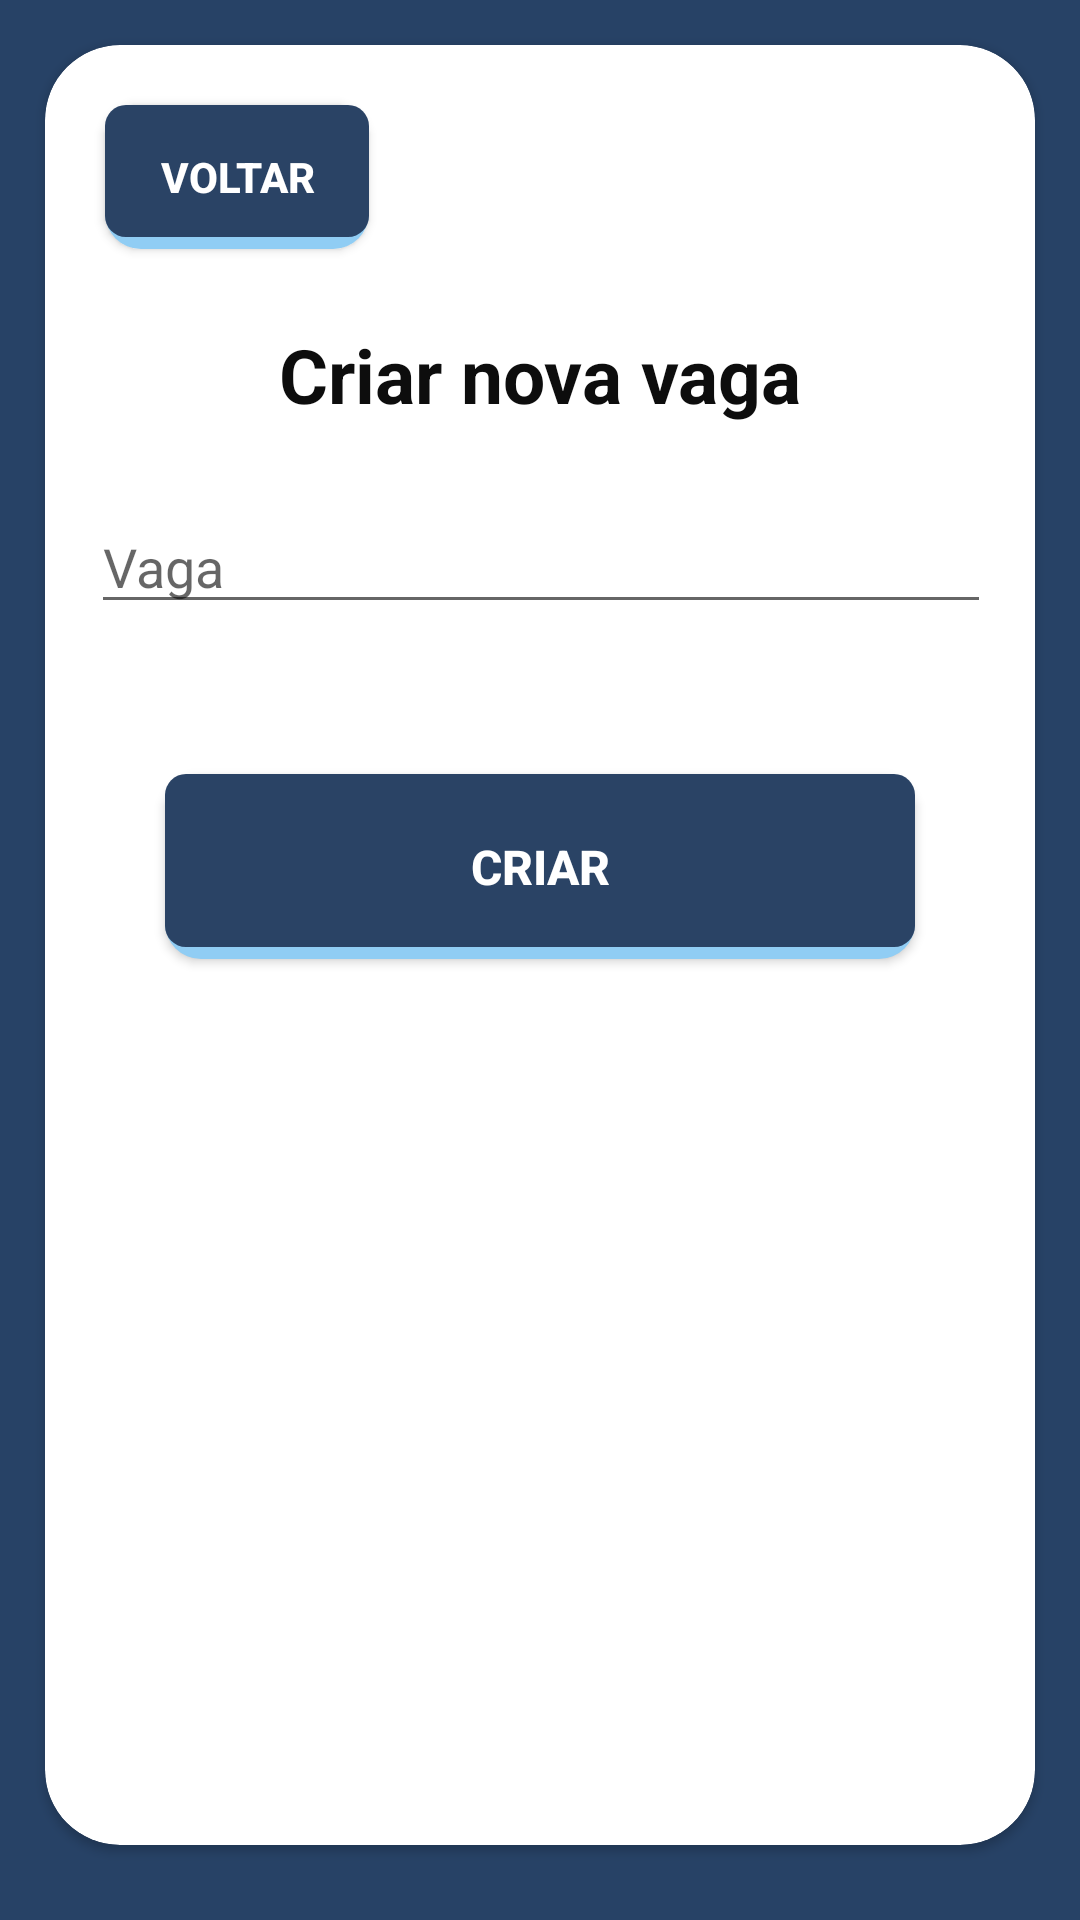

Write the Android layout XML for this screen, with the resource values it uses.
<!-- AndroidManifest.xml: application theme Theme.Start.NoActionBar -->
<!-- res/layout/activity_vacancy_create.xml -->
<?xml version="1.0" encoding="utf-8"?>
<androidx.constraintlayout.widget.ConstraintLayout
    xmlns:android="http://schemas.android.com/apk/res/android"
    xmlns:app="http://schemas.android.com/apk/res-auto"
    xmlns:tools="http://schemas.android.com/tools"
    android:layout_width="match_parent"
    android:layout_height="match_parent"
    android:background="#274266"
    tools:context=".ui.vacancies.VacancyCreateActivity">

    <androidx.cardview.widget.CardView
        android:layout_width="match_parent"
        android:layout_height="match_parent"
        app:cardCornerRadius="25dp"
        android:layout_marginTop="15dp"
        android:layout_marginStart="15dp"
        android:layout_marginEnd="15dp"
        android:layout_marginBottom="25dp"
        android:background="@color/blue_300"
        app:layout_constraintTop_toTopOf="parent"
        app:layout_constraintBottom_toBottomOf="parent"
        app:layout_constraintStart_toStartOf="parent"
        app:layout_constraintEnd_toEndOf="parent">
        <androidx.constraintlayout.widget.ConstraintLayout
            android:layout_width="match_parent"
            android:layout_height="match_parent"
            app:layout_constraintTop_toTopOf="parent"
            app:layout_constraintBottom_toBottomOf="parent"
            app:layout_constraintStart_toStartOf="parent"
            app:layout_constraintEnd_toEndOf="parent">

            <androidx.appcompat.widget.AppCompatButton
                android:id="@+id/backButton"
                android:layout_width="wrap_content"
                android:layout_height="wrap_content"
                android:background="@drawable/shadow_button_secondary"
                android:text="VOLTAR"
                android:textStyle="bold"
                android:textColor="#fff"
                android:layout_marginTop="20dp"
                android:layout_marginStart="20dp"
                app:layout_constraintStart_toStartOf="parent"
                app:layout_constraintTop_toTopOf="parent" />

            <TextView
                android:id="@+id/txtCreate"
                android:layout_width="wrap_content"
                android:layout_height="wrap_content"
                android:layout_marginTop="25dp"
                android:text="Criar nova vaga"
                android:textColor="@color/black"
                android:textSize="25sp"
                android:textStyle="bold"
                app:layout_constraintEnd_toEndOf="parent"
                app:layout_constraintStart_toStartOf="parent"
                app:layout_constraintTop_toBottomOf="@id/backButton" />

            <EditText
                android:id="@+id/editVaga"
                android:layout_width="300dp"
                android:layout_height="wrap_content"
                android:layout_marginTop="25dp"
                android:inputType="text"
                android:hint="Vaga"
                app:layout_constraintEnd_toEndOf="@+id/txtCreate"
                app:layout_constraintStart_toStartOf="@+id/txtCreate"
                app:layout_constraintTop_toBottomOf="@+id/txtCreate" />

            <androidx.appcompat.widget.AppCompatButton
                android:id="@+id/btCriar"
                style="@style/Button_Secondary"
                android:layout_marginTop="50dp"
                android:textColor="#fff"
                android:textSize="16dp"
                android:text="CRIAR"
                app:layout_constraintEnd_toEndOf="parent"
                app:layout_constraintStart_toStartOf="parent"
                app:layout_constraintTop_toBottomOf="@+id/editVaga" />
        </androidx.constraintlayout.widget.ConstraintLayout>
    </androidx.cardview.widget.CardView>

</androidx.constraintlayout.widget.ConstraintLayout>
<!-- resources referenced by this layout -->
<resources>
  <color name="black">#0D0D0D</color>
  <color name="blue_300">#90cdf4</color>
  <!-- drawable shadow_button_secondary (drawable-v24) -->
  <?xml version="1.0" encoding="utf-8"?>
  <layer-list xmlns:android="http://schemas.android.com/apk/res/android">
      <item>
          <shape android:shape="rectangle">
              <solid android:color="@color/blue_300" />
              <corners android:radius="12dp" />
          </shape>
      </item>
  
      <item android:bottom="4dp">
          <shape android:shape="rectangle">
              <solid android:color="@color/blue_900" />
              <corners android:radius="7dp" />
          </shape>
      </item>
  </layer-list>
  <style name="Button_Secondary">
          <item name="android:layout_width">match_parent</item>
          <item name="android:layout_height">wrap_content</item>
          <item name="android:layout_marginTop">25dp</item>
          <item name="android:layout_marginLeft">40dp</item>
          <item name="android:layout_marginRight">40dp</item>
          <item name="android:padding">20dp</item>
          <item name="android:textColor">@color/blue_900</item>
          <item name="android:textSize">20sp</item>
          <item name="android:textStyle">bold</item>
          <item name="android:textAllCaps">false</item>
          <item name="android:background">@drawable/shadow_button_secondary</item>
      </style>
  <style name="Theme.Start.NoActionBar">
          <item name="windowActionBar">false</item>
          <item name="windowNoTitle">true</item>
      </style>
  <color name="blue_900">#2a4365</color>
</resources>
